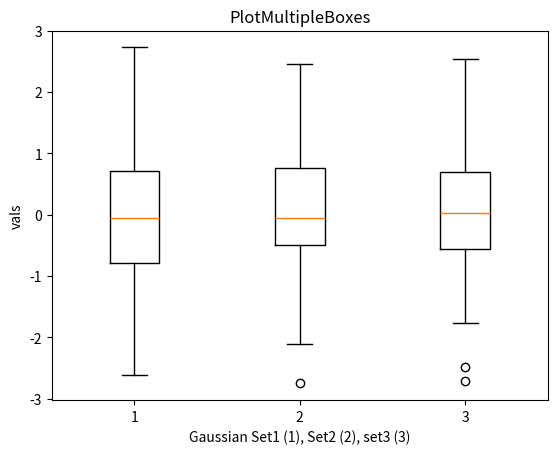

Write the Python code that produced this figure.

import numpy as np
import matplotlib.pyplot as plt
boxes = []   # empty list
set1 = np.random.randn(100)
boxes.append(set1)
set2 = np.random.randn(100)
boxes.append(set2)
set3 = np.random.randn(100)
boxes.append(set3)
fig = plt.figure()
ax = fig.add_subplot(111)
ax.boxplot(boxes)
ax.set_title('PlotMultipleBoxes')
ax.set_xlabel('Gaussian Set1 (1), Set2 (2), set3 (3)')
ax.set_ylabel('vals')
plt.show() 